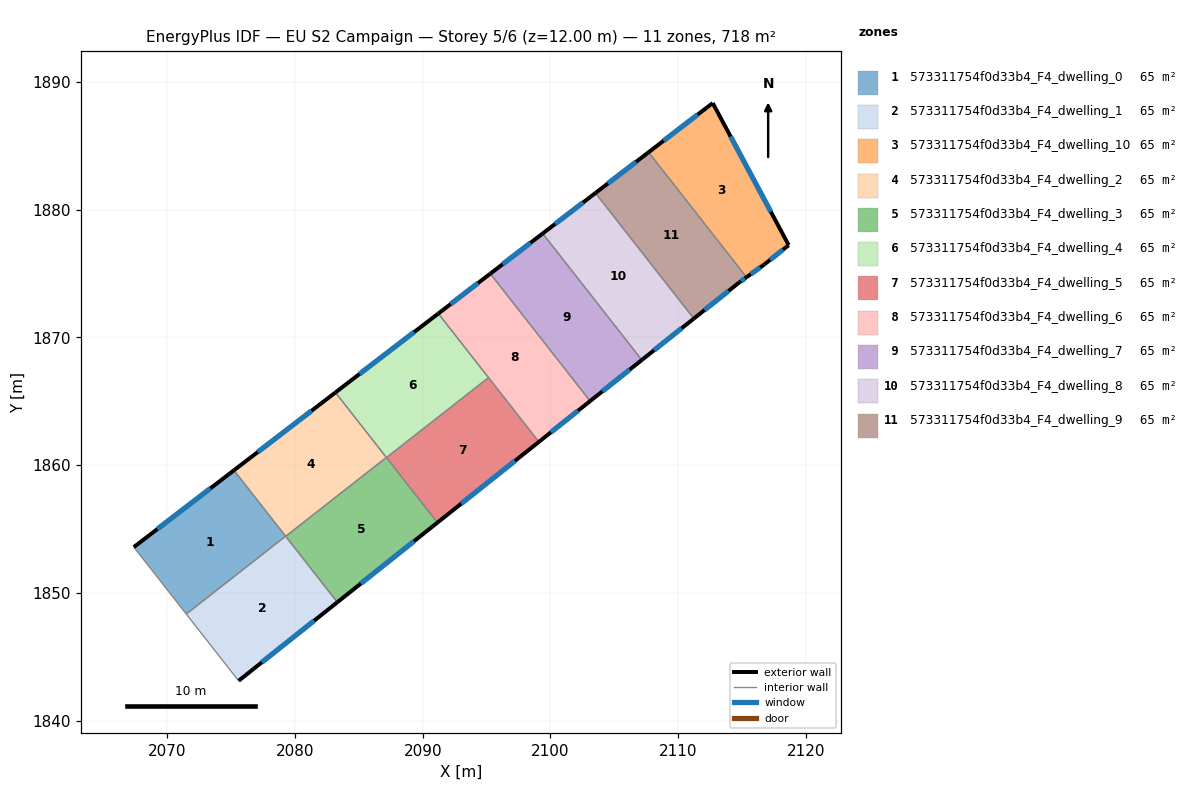
=== STOREY PLAN SPEC (per zone: floor XY polygon, exterior-wall plan segments, windows/doors) ===
zone 1: 573311754f0d33b4_F4_dwelling_0  (65.3 m²)
  floor: (2075.22, 1859.60) (2079.26, 1854.44) (2071.49, 1848.35) (2067.38, 1853.59)
  exterior wall: (2075.22, 1859.60) – (2067.38, 1853.59)  [9.9 m]
    window: (2073.38, 1858.19) – (2069.22, 1855.00)  [8.3 m²]
  interior walls: 3
zone 2: 573311754f0d33b4_F4_dwelling_1  (65.2 m²)
  floor: (2079.26, 1854.44) (2083.31, 1849.27) (2075.59, 1843.12) (2071.49, 1848.35)
  exterior wall: (2075.59, 1843.12) – (2083.31, 1849.27)  [9.9 m]
    window: (2077.40, 1844.57) – (2081.50, 1847.83)  [8.3 m²]
  interior walls: 4
zone 3: 573311754f0d33b4_F4_dwelling_10  (65.2 m²)
  floor: (2112.70, 1888.35) (2118.65, 1877.23) (2116.74, 1875.72) (2115.35, 1874.72) (2107.68, 1884.50)
  exterior wall: (2112.70, 1888.35) – (2107.68, 1884.50)  [6.3 m]
    window: (2111.52, 1887.45) – (2108.86, 1885.41)  [5.3 m²]
  exterior wall: (2118.65, 1877.23) – (2112.70, 1888.35)  [12.6 m]
    window: (2117.25, 1879.84) – (2114.10, 1885.74)  [10.6 m²]
  exterior wall: (2116.74, 1875.72) – (2118.65, 1877.23)  [2.4 m]
    window: (2117.19, 1876.07) – (2118.20, 1876.88)  [2.1 m²]
  exterior wall: (2115.35, 1874.72) – (2116.74, 1875.72)  [1.7 m]
    window: (2115.67, 1874.95) – (2116.42, 1875.48)  [1.4 m²]
  interior walls: 1
zone 4: 573311754f0d33b4_F4_dwelling_2  (65.2 m²)
  floor: (2083.16, 1865.70) (2087.15, 1860.61) (2079.27, 1854.43) (2075.22, 1859.60)
  exterior wall: (2083.16, 1865.70) – (2075.22, 1859.60)  [10.0 m]
    window: (2081.30, 1864.27) – (2077.09, 1861.03)  [8.4 m²]
  interior walls: 4
zone 5: 573311754f0d33b4_F4_dwelling_3  (65.2 m²)
  floor: (2087.15, 1860.61) (2091.15, 1855.51) (2083.31, 1849.27) (2079.27, 1854.43)
  exterior wall: (2083.31, 1849.27) – (2091.15, 1855.51)  [10.0 m]
    window: (2085.15, 1850.74) – (2089.31, 1854.04)  [8.4 m²]
  interior walls: 4
zone 6: 573311754f0d33b4_F4_dwelling_4  (65.2 m²)
  floor: (2091.22, 1871.88) (2095.15, 1866.86) (2087.16, 1860.60) (2083.16, 1865.70)
  exterior wall: (2091.22, 1871.88) – (2083.16, 1865.70)  [10.2 m]
    window: (2089.33, 1870.42) – (2085.06, 1867.15)  [8.6 m²]
  interior walls: 4
zone 7: 573311754f0d33b4_F4_dwelling_5  (65.2 m²)
  floor: (2095.15, 1866.86) (2099.09, 1861.83) (2091.15, 1855.51) (2087.16, 1860.60)
  exterior wall: (2091.15, 1855.51) – (2099.09, 1861.83)  [10.2 m]
    window: (2093.01, 1856.99) – (2097.23, 1860.34)  [8.6 m²]
  interior walls: 3
zone 8: 573311754f0d33b4_F4_dwelling_6  (65.2 m²)
  floor: (2095.29, 1875.00) (2103.11, 1865.02) (2099.09, 1861.83) (2091.22, 1871.88)
  exterior wall: (2099.09, 1861.83) – (2103.11, 1865.02)  [5.1 m]
    window: (2100.03, 1862.58) – (2102.16, 1864.27)  [4.3 m²]
  exterior wall: (2095.29, 1875.00) – (2091.22, 1871.88)  [5.1 m]
    window: (2094.33, 1874.26) – (2092.17, 1872.61)  [4.3 m²]
  interior walls: 3
zone 9: 573311754f0d33b4_F4_dwelling_7  (65.2 m²)
  floor: (2099.39, 1878.14) (2107.15, 1868.24) (2103.11, 1865.02) (2095.29, 1875.00)
  exterior wall: (2103.11, 1865.02) – (2107.15, 1868.24)  [5.2 m]
    window: (2104.06, 1865.78) – (2106.20, 1867.48)  [4.4 m²]
  exterior wall: (2099.39, 1878.14) – (2095.29, 1875.00)  [5.2 m]
    window: (2098.43, 1877.40) – (2096.25, 1875.74)  [4.4 m²]
  interior walls: 2
zone 10: 573311754f0d33b4_F4_dwelling_8  (65.2 m²)
  floor: (2103.52, 1881.31) (2111.22, 1871.48) (2107.15, 1868.24) (2099.39, 1878.14)
  exterior wall: (2107.15, 1868.24) – (2111.22, 1871.48)  [5.2 m]
    window: (2108.11, 1869.00) – (2110.27, 1870.72)  [4.4 m²]
  exterior wall: (2103.52, 1881.31) – (2099.39, 1878.14)  [5.2 m]
    window: (2102.55, 1880.57) – (2100.36, 1878.89)  [4.4 m²]
  interior walls: 2
zone 11: 573311754f0d33b4_F4_dwelling_9  (65.2 m²)
  floor: (2107.68, 1884.50) (2115.35, 1874.72) (2114.78, 1874.31) (2111.22, 1871.48) (2103.52, 1881.31)
  exterior wall: (2107.68, 1884.50) – (2103.52, 1881.31)  [5.2 m]
    window: (2106.70, 1883.75) – (2104.50, 1882.06)  [4.4 m²]
  exterior wall: (2114.78, 1874.31) – (2115.35, 1874.72)  [0.7 m]
    window: (2114.91, 1874.41) – (2115.21, 1874.62)  [0.6 m²]
  exterior wall: (2111.22, 1871.48) – (2114.78, 1874.31)  [4.5 m]
    window: (2112.06, 1872.15) – (2113.94, 1873.65)  [3.8 m²]
  interior walls: 2

=== DERIVED (storey summary) ===
Building: EU S2 Campaign
Storey: 5 of 6  (floor level z = 12.00 m)
Storey gross floor area: 717.7 m²
Zones on this storey: 11
  - 573311754f0d33b4_F4_dwelling_0: floor 65.3 m²; exterior wall 9.9 m (29.6 m²); 1 window(s) 8.3 m²; WWR 28.1%
  - 573311754f0d33b4_F4_dwelling_1: floor 65.2 m²; exterior wall 9.9 m (29.6 m²); 1 window(s) 8.3 m²; WWR 28.1%
  - 573311754f0d33b4_F4_dwelling_10: floor 65.2 m²; exterior wall 23.1 m (69.3 m²); 4 window(s) 19.5 m²; WWR 28.1%
  - 573311754f0d33b4_F4_dwelling_2: floor 65.2 m²; exterior wall 10.0 m (30.0 m²); 1 window(s) 8.4 m²; WWR 28.1%
  - 573311754f0d33b4_F4_dwelling_3: floor 65.2 m²; exterior wall 10.0 m (30.0 m²); 1 window(s) 8.4 m²; WWR 28.1%
  - 573311754f0d33b4_F4_dwelling_4: floor 65.2 m²; exterior wall 10.2 m (30.5 m²); 1 window(s) 8.6 m²; WWR 28.1%
  - 573311754f0d33b4_F4_dwelling_5: floor 65.2 m²; exterior wall 10.2 m (30.5 m²); 1 window(s) 8.6 m²; WWR 28.1%
  - 573311754f0d33b4_F4_dwelling_6: floor 65.2 m²; exterior wall 10.3 m (30.8 m²); 2 window(s) 8.7 m²; WWR 28.1%
  - 573311754f0d33b4_F4_dwelling_7: floor 65.2 m²; exterior wall 10.3 m (31.0 m²); 2 window(s) 8.7 m²; WWR 28.1%
  - 573311754f0d33b4_F4_dwelling_8: floor 65.2 m²; exterior wall 10.4 m (31.2 m²); 2 window(s) 8.8 m²; WWR 28.1%
  - 573311754f0d33b4_F4_dwelling_9: floor 65.2 m²; exterior wall 10.5 m (31.5 m²); 3 window(s) 8.8 m²; WWR 28.1%
Zone adjacency (shared interzone walls):
  - 573311754f0d33b4_F4_dwelling_0 ↔ 573311754f0d33b4_F4_dwelling_1
  - 573311754f0d33b4_F4_dwelling_0 ↔ 573311754f0d33b4_F4_dwelling_2
  - 573311754f0d33b4_F4_dwelling_1 ↔ 573311754f0d33b4_F4_dwelling_2
  - 573311754f0d33b4_F4_dwelling_1 ↔ 573311754f0d33b4_F4_dwelling_3
  - 573311754f0d33b4_F4_dwelling_10 ↔ 573311754f0d33b4_F4_dwelling_9
  - 573311754f0d33b4_F4_dwelling_2 ↔ 573311754f0d33b4_F4_dwelling_3
  - 573311754f0d33b4_F4_dwelling_2 ↔ 573311754f0d33b4_F4_dwelling_4
  - 573311754f0d33b4_F4_dwelling_3 ↔ 573311754f0d33b4_F4_dwelling_4
  - 573311754f0d33b4_F4_dwelling_3 ↔ 573311754f0d33b4_F4_dwelling_5
  - 573311754f0d33b4_F4_dwelling_4 ↔ 573311754f0d33b4_F4_dwelling_5
  - 573311754f0d33b4_F4_dwelling_4 ↔ 573311754f0d33b4_F4_dwelling_6
  - 573311754f0d33b4_F4_dwelling_5 ↔ 573311754f0d33b4_F4_dwelling_6
  - 573311754f0d33b4_F4_dwelling_6 ↔ 573311754f0d33b4_F4_dwelling_7
  - 573311754f0d33b4_F4_dwelling_7 ↔ 573311754f0d33b4_F4_dwelling_8
  - 573311754f0d33b4_F4_dwelling_8 ↔ 573311754f0d33b4_F4_dwelling_9